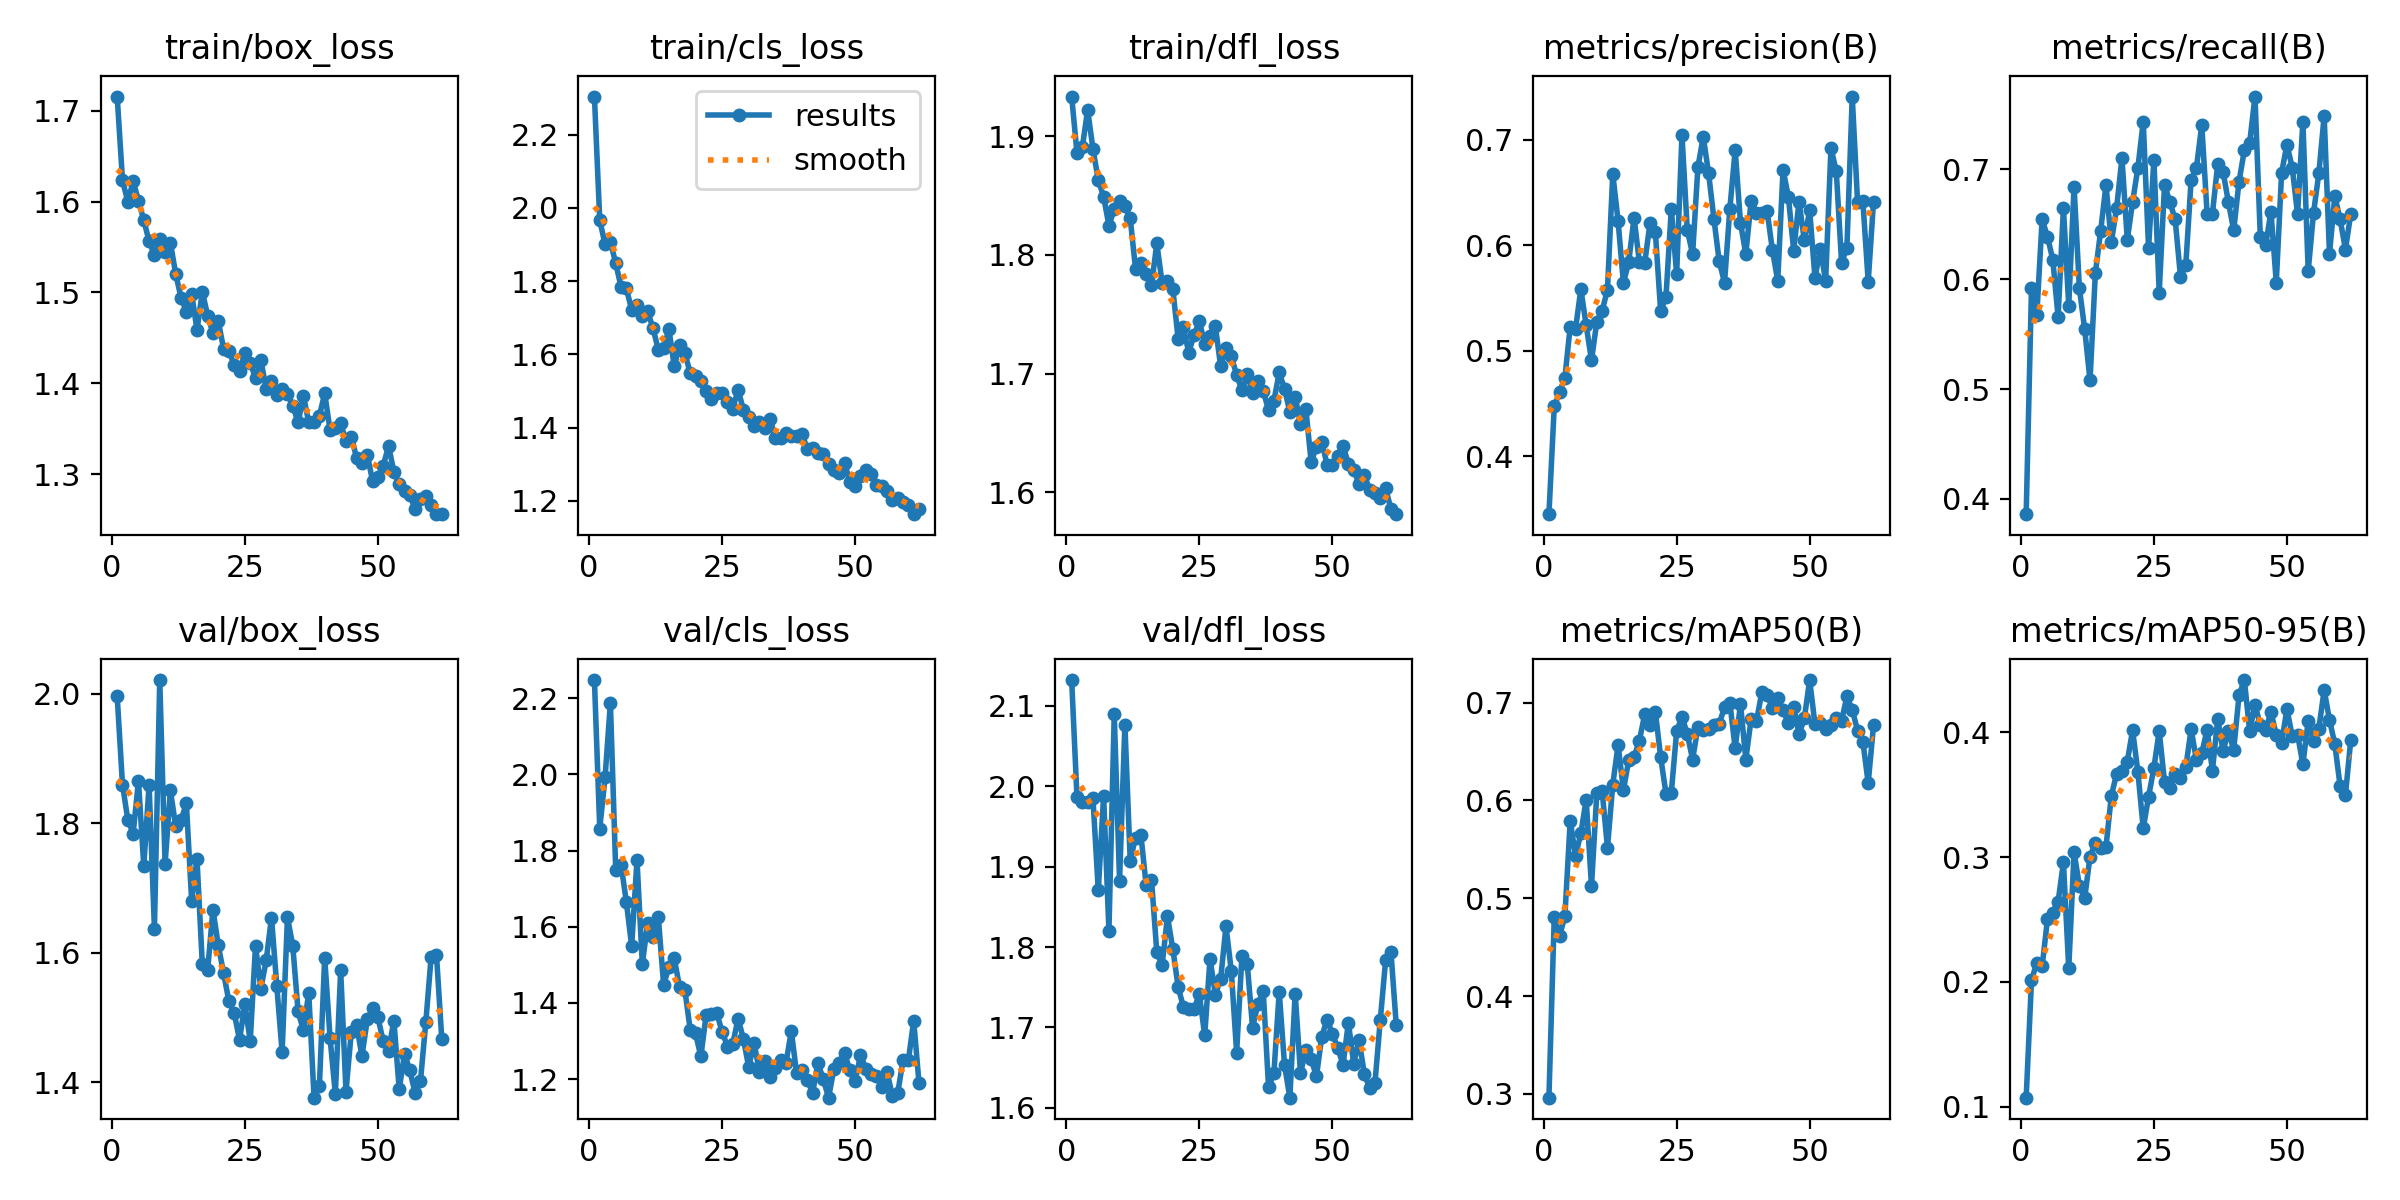

The file beside this chart, header and first rows:
epoch, train/box_loss, train/cls_loss, train/dfl_loss, metrics/precision(B), metrics/recall(B), metrics/mAP50(B), metrics/mAP50-95(B), val/box_loss, val/cls_loss, val/dfl_loss, lr/pg0, lr/pg1, lr/pg2
1, 1.716, 2.304, 1.933, 0.345, 0.3861, 0.2962, 0.1074, 1.996, 2.248, 2.132, 0.06735, 0.0003298, 0.0003298
2, 1.624, 1.966, 1.886, 0.4471, 0.5916, 0.4809, 0.2013, 1.859, 1.858, 1.986, 0.03435, 0.0006565, 0.0006565
3, 1.6, 1.901, 1.891, 0.4606, 0.5678, 0.4615, 0.2155, 1.805, 1.992, 1.98, 0.001335, 0.0009767, 0.0009767
4, 1.623, 1.907, 1.922, 0.4744, 0.6544, 0.4816, 0.2124, 1.784, 2.188, 1.98, 0.0009703, 0.0009703, 0.0009703
5, 1.601, 1.849, 1.889, 0.523, 0.6387, 0.5794, 0.2501, 1.865, 1.75, 1.985, 0.0009703, 0.0009703, 0.0009703
6, 1.579, 1.784, 1.863, 0.5207, 0.6178, 0.5434, 0.2556, 1.734, 1.763, 1.87, 0.0009604, 0.0009604, 0.0009604
7, 1.556, 1.781, 1.849, 0.5584, 0.5655, 0.5663, 0.2642, 1.859, 1.665, 1.988, 0.0009505, 0.0009505, 0.0009505
8, 1.541, 1.721, 1.825, 0.5242, 0.6649, 0.6008, 0.2958, 1.637, 1.549, 1.821, 0.0009406, 0.0009406, 0.0009406
9, 1.559, 1.734, 1.838, 0.491, 0.5759, 0.5122, 0.2108, 2.021, 1.776, 2.09, 0.0009307, 0.0009307, 0.0009307
10, 1.544, 1.705, 1.845, 0.5276, 0.6841, 0.6073, 0.3038, 1.737, 1.502, 1.883, 0.0009208, 0.0009208, 0.0009208
11, 1.555, 1.718, 1.841, 0.5382, 0.5918, 0.6097, 0.2771, 1.851, 1.609, 2.077, 0.0009109, 0.0009109, 0.0009109
12, 1.52, 1.672, 1.831, 0.5576, 0.5543, 0.5517, 0.2673, 1.795, 1.574, 1.908, 0.000901, 0.000901, 0.000901
13, 1.494, 1.613, 1.788, 0.6678, 0.5079, 0.6161, 0.3004, 1.804, 1.626, 1.936, 0.0008911, 0.0008911, 0.0008911
14, 1.479, 1.617, 1.793, 0.6229, 0.6055, 0.6568, 0.3116, 1.831, 1.448, 1.94, 0.0008812, 0.0008812, 0.0008812
15, 1.499, 1.669, 1.784, 0.564, 0.644, 0.6105, 0.3075, 1.68, 1.493, 1.877, 0.0008713, 0.0008713, 0.0008713
16, 1.459, 1.568, 1.774, 0.5845, 0.6859, 0.6411, 0.3082, 1.744, 1.517, 1.884, 0.0008614, 0.0008614, 0.0008614
17, 1.501, 1.625, 1.81, 0.6263, 0.6335, 0.6441, 0.3489, 1.582, 1.442, 1.793, 0.0008515, 0.0008515, 0.0008515
18, 1.474, 1.603, 1.776, 0.5839, 0.6649, 0.6612, 0.3668, 1.573, 1.433, 1.778, 0.0008416, 0.0008416, 0.0008416
19, 1.455, 1.549, 1.778, 0.5831, 0.7102, 0.6878, 0.3688, 1.666, 1.33, 1.838, 0.0008317, 0.0008317, 0.0008317
20, 1.468, 1.541, 1.772, 0.6214, 0.6358, 0.6771, 0.3764, 1.611, 1.32, 1.798, 0.0008218, 0.0008218, 0.0008218
21, 1.438, 1.527, 1.73, 0.6127, 0.6702, 0.6906, 0.4015, 1.568, 1.26, 1.751, 0.0008119, 0.0008119, 0.0008119
22, 1.436, 1.501, 1.739, 0.5373, 0.7016, 0.6441, 0.3679, 1.525, 1.369, 1.725, 0.000802, 0.000802, 0.000802
23, 1.42, 1.479, 1.718, 0.5514, 0.7435, 0.6068, 0.3229, 1.506, 1.37, 1.722, 0.0007921, 0.0007921, 0.0007921
24, 1.414, 1.494, 1.733, 0.6346, 0.6283, 0.6079, 0.3482, 1.465, 1.372, 1.723, 0.0007822, 0.0007822, 0.0007822
25, 1.433, 1.495, 1.744, 0.5727, 0.7087, 0.6704, 0.3713, 1.52, 1.325, 1.741, 0.0007723, 0.0007723, 0.0007723
26, 1.422, 1.469, 1.725, 0.7048, 0.5877, 0.6856, 0.4007, 1.463, 1.286, 1.69, 0.0007624, 0.0007624, 0.0007624
27, 1.406, 1.452, 1.732, 0.6147, 0.6859, 0.668, 0.3601, 1.611, 1.292, 1.786, 0.0007525, 0.0007525, 0.0007525
28, 1.426, 1.503, 1.74, 0.5917, 0.6702, 0.6417, 0.3553, 1.544, 1.359, 1.741, 0.0007426, 0.0007426, 0.0007426
29, 1.393, 1.449, 1.706, 0.6743, 0.6544, 0.6749, 0.3666, 1.588, 1.305, 1.76, 0.0007327, 0.0007327, 0.0007327
30, 1.403, 1.428, 1.722, 0.703, 0.6021, 0.6721, 0.3636, 1.654, 1.231, 1.826, 0.0007228, 0.0007228, 0.0007228
31, 1.387, 1.405, 1.714, 0.6687, 0.6129, 0.6726, 0.3719, 1.548, 1.296, 1.77, 0.0007129, 0.0007129, 0.0007129
32, 1.394, 1.414, 1.699, 0.6254, 0.6905, 0.6766, 0.4023, 1.446, 1.22, 1.669, 0.000703, 0.000703, 0.000703
33, 1.389, 1.399, 1.686, 0.5848, 0.7016, 0.6781, 0.3775, 1.655, 1.248, 1.789, 0.0006931, 0.0006931, 0.0006931
34, 1.375, 1.425, 1.699, 0.5647, 0.7404, 0.6954, 0.3831, 1.61, 1.205, 1.779, 0.0006832, 0.0006832, 0.0006832
35, 1.357, 1.372, 1.684, 0.6347, 0.6597, 0.6999, 0.4019, 1.509, 1.228, 1.7, 0.0006733, 0.0006733, 0.0006733
36, 1.386, 1.371, 1.694, 0.6904, 0.6597, 0.6531, 0.3692, 1.48, 1.251, 1.729, 0.0006634, 0.0006634, 0.0006634
37, 1.357, 1.384, 1.685, 0.6215, 0.7049, 0.6986, 0.4104, 1.538, 1.243, 1.745, 0.0006535, 0.0006535, 0.0006535
38, 1.357, 1.377, 1.669, 0.5916, 0.6979, 0.6418, 0.3848, 1.376, 1.326, 1.626, 0.0006436, 0.0006436, 0.0006436
39, 1.364, 1.377, 1.677, 0.6421, 0.6702, 0.6831, 0.401, 1.393, 1.215, 1.643, 0.0006337, 0.0006337, 0.0006337
40, 1.389, 1.383, 1.701, 0.6309, 0.6444, 0.6808, 0.3858, 1.592, 1.225, 1.744, 0.0006238, 0.0006238, 0.0006238
41, 1.349, 1.343, 1.687, 0.6308, 0.6888, 0.7104, 0.4293, 1.469, 1.198, 1.653, 0.0006139, 0.0006139, 0.0006139
42, 1.351, 1.343, 1.668, 0.6328, 0.7173, 0.7079, 0.4417, 1.381, 1.163, 1.613, 0.000604, 0.000604, 0.000604
43, 1.356, 1.332, 1.68, 0.5954, 0.7241, 0.6945, 0.4009, 1.573, 1.242, 1.742, 0.0005941, 0.0005941, 0.0005941
44, 1.337, 1.327, 1.658, 0.5665, 0.7662, 0.7046, 0.4215, 1.385, 1.2, 1.643, 0.0005842, 0.0005842, 0.0005842
45, 1.341, 1.301, 1.671, 0.6717, 0.6387, 0.6921, 0.4059, 1.478, 1.151, 1.671, 0.0005743, 0.0005743, 0.0005743
46, 1.318, 1.284, 1.626, 0.646, 0.6307, 0.6791, 0.4019, 1.488, 1.226, 1.661, 0.0005644, 0.0005644, 0.0005644
47, 1.313, 1.275, 1.638, 0.595, 0.6615, 0.6958, 0.416, 1.44, 1.242, 1.639, 0.0005545, 0.0005545, 0.0005545
48, 1.321, 1.304, 1.642, 0.6415, 0.5969, 0.6676, 0.3978, 1.497, 1.269, 1.689, 0.0005446, 0.0005446, 0.0005446
49, 1.292, 1.252, 1.623, 0.6047, 0.6967, 0.6839, 0.3915, 1.514, 1.223, 1.71, 0.0005347, 0.0005347, 0.0005347
50, 1.297, 1.24, 1.623, 0.6334, 0.7225, 0.723, 0.4183, 1.5, 1.195, 1.692, 0.0005248, 0.0005248, 0.0005248
51, 1.309, 1.268, 1.63, 0.5689, 0.7016, 0.6776, 0.3968, 1.463, 1.262, 1.675, 0.0005149, 0.0005149, 0.0005149
52, 1.331, 1.285, 1.639, 0.5969, 0.6591, 0.679, 0.398, 1.448, 1.228, 1.653, 0.000505, 0.000505, 0.000505
53, 1.303, 1.272, 1.624, 0.5664, 0.7435, 0.6732, 0.3743, 1.495, 1.213, 1.706, 0.0004951, 0.0004951, 0.0004951
54, 1.289, 1.244, 1.619, 0.6923, 0.6073, 0.6775, 0.409, 1.389, 1.208, 1.655, 0.0004852, 0.0004852, 0.0004852
55, 1.282, 1.241, 1.607, 0.6704, 0.6602, 0.6842, 0.3927, 1.444, 1.178, 1.684, 0.0004753, 0.0004753, 0.0004753
56, 1.277, 1.227, 1.615, 0.5834, 0.6963, 0.6815, 0.4028, 1.418, 1.218, 1.642, 0.0004654, 0.0004654, 0.0004654
57, 1.261, 1.202, 1.602, 0.5979, 0.7487, 0.7063, 0.4336, 1.383, 1.156, 1.624, 0.0004555, 0.0004555, 0.0004555
58, 1.272, 1.206, 1.599, 0.7412, 0.623, 0.6927, 0.4098, 1.402, 1.164, 1.631, 0.0004456, 0.0004456, 0.0004456
59, 1.276, 1.198, 1.595, 0.6412, 0.6754, 0.6714, 0.3905, 1.492, 1.25, 1.71, 0.0004357, 0.0004357, 0.0004357
60, 1.266, 1.188, 1.603, 0.642, 0.6544, 0.6601, 0.3567, 1.593, 1.249, 1.783, 0.0004258, 0.0004258, 0.0004258
... 2 more rows
